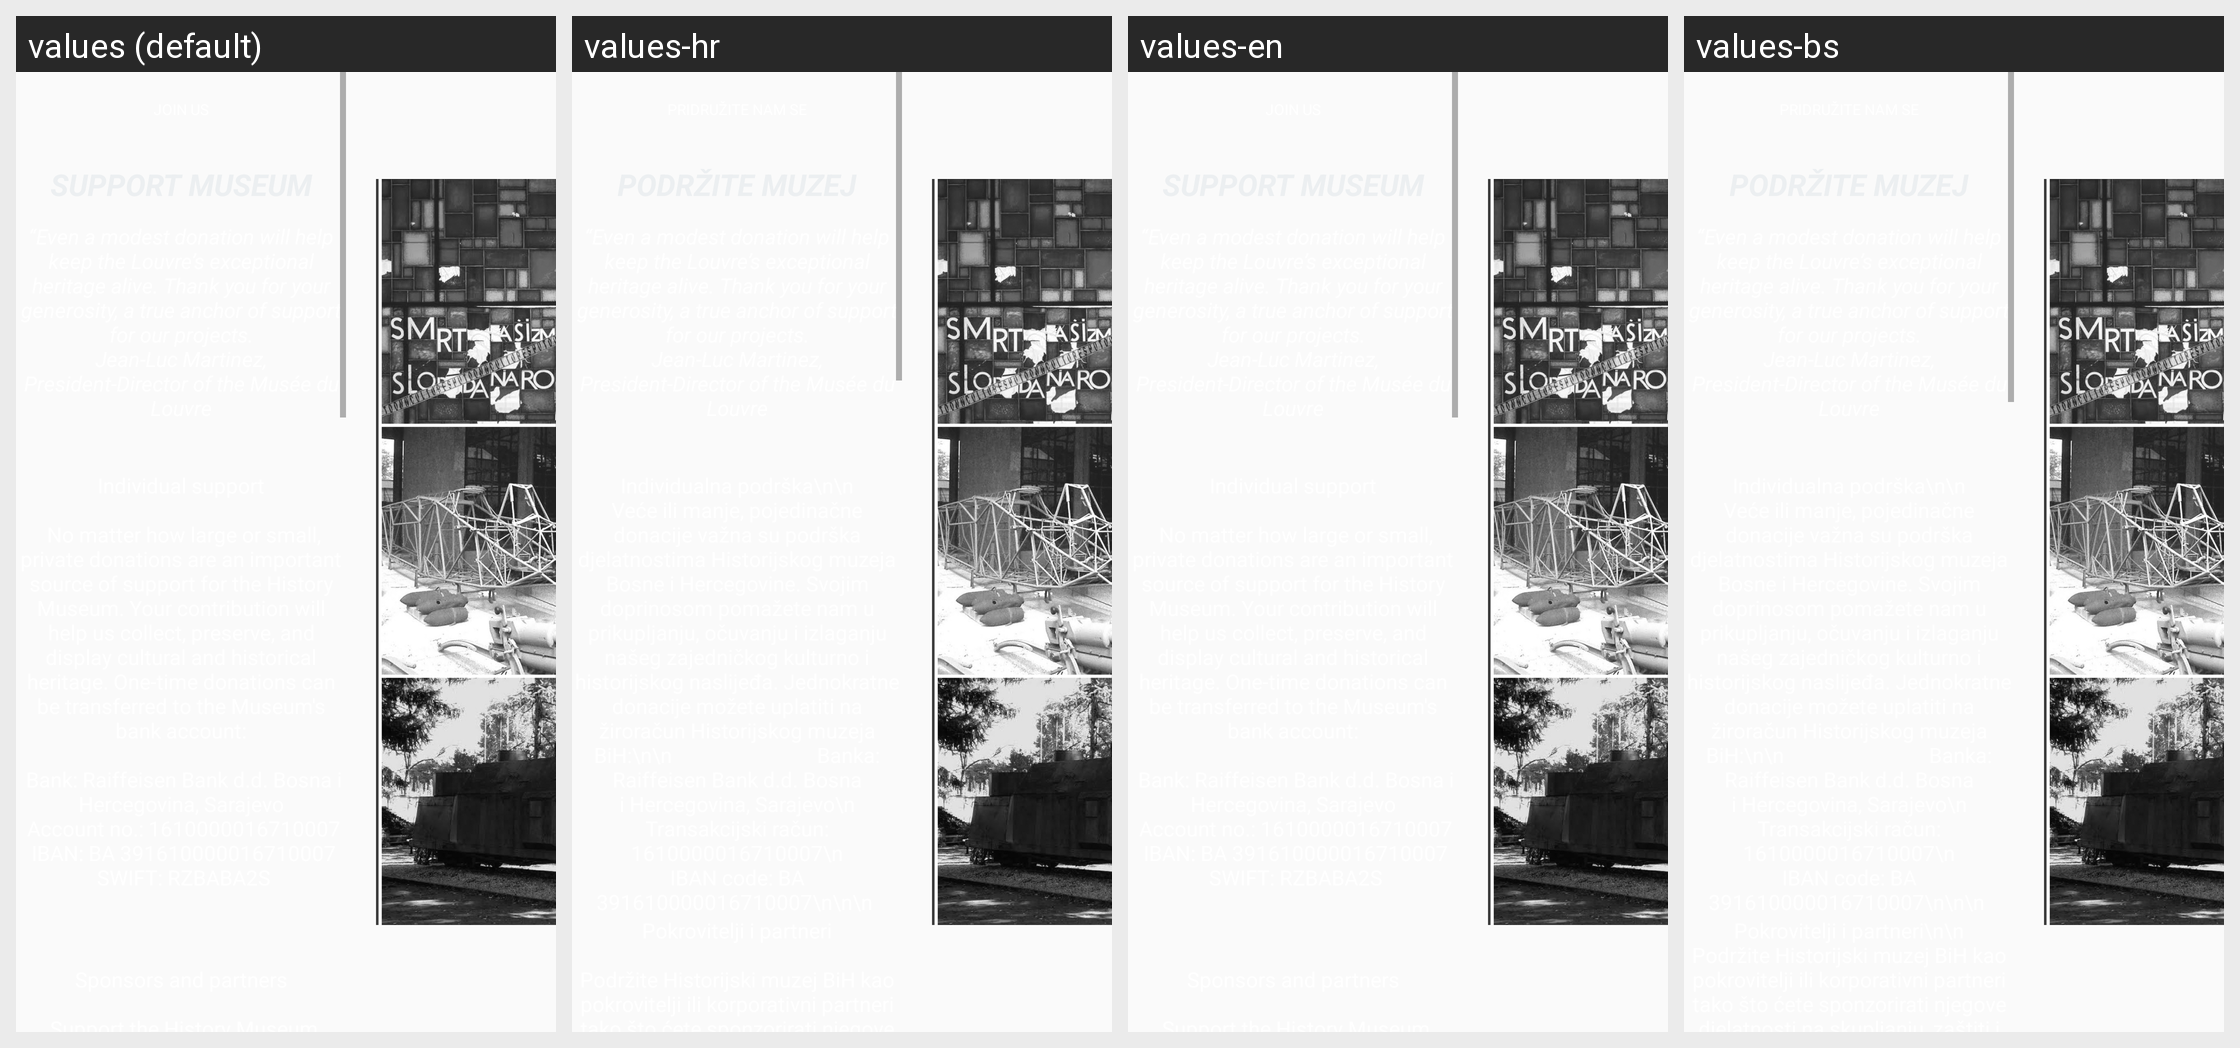

The Android screen above is rendered under several locales of the same app. Produce the string resources it draws, with the default and per-locale values.
Android screen res/layout/fragment_support_us.xml rendered under 4 locales, left to right: values (default), values-hr, values-en, values-bs. Device: Nexus 5 (rendered at 1080×1920; each locale shown at half size, 540×960, under a caption strip naming it); theme AppTheme.
Strings drawn on this screen, with the default value and each locale's value (text and hints the layout hard-codes, and strings that could not be matched under every locale, appear in the picture but are not listed):

support1
  values: JOIN US
  values-hr: PRIDRUŽITE NAM SE
  values-en: JOIN US
  values-bs: PRIDRUŽITE NAM SE

support2
  values: SUPPORT MUSEUM
  values-hr: PODRŽITE MUZEJ
  values-en: SUPPORT MUSEUM
  values-bs: PODRŽITE MUZEJ

support3
  values: “Even a modest donation will help keep the Louvre’s exceptional heritage alive. Thank you for your generosity, a true anchor of support for our projects.
      Jean-Luc Martinez, President-Director of the Musée du Louvre
      
      
  values-hr: “Even a modest donation will help keep the Louvre’s exceptional heritage alive. Thank you for your generosity, a true anchor of support for our projects.
      Jean-Luc Martinez, President-Director of the Musée du Louvre
      
        [not translated; the default value is used]
  values-en: “Even a modest donation will help keep the Louvre’s exceptional heritage alive. Thank you for your generosity, a true anchor of support for our projects.
      Jean-Luc Martinez, President-Director of the Musée du Louvre
      
      
  values-bs: “Even a modest donation will help keep the Louvre’s exceptional heritage alive. Thank you for your generosity, a true anchor of support for our projects.
      Jean-Luc Martinez, President-Director of the Musée du Louvre
      
        [not translated; the default value is used]
